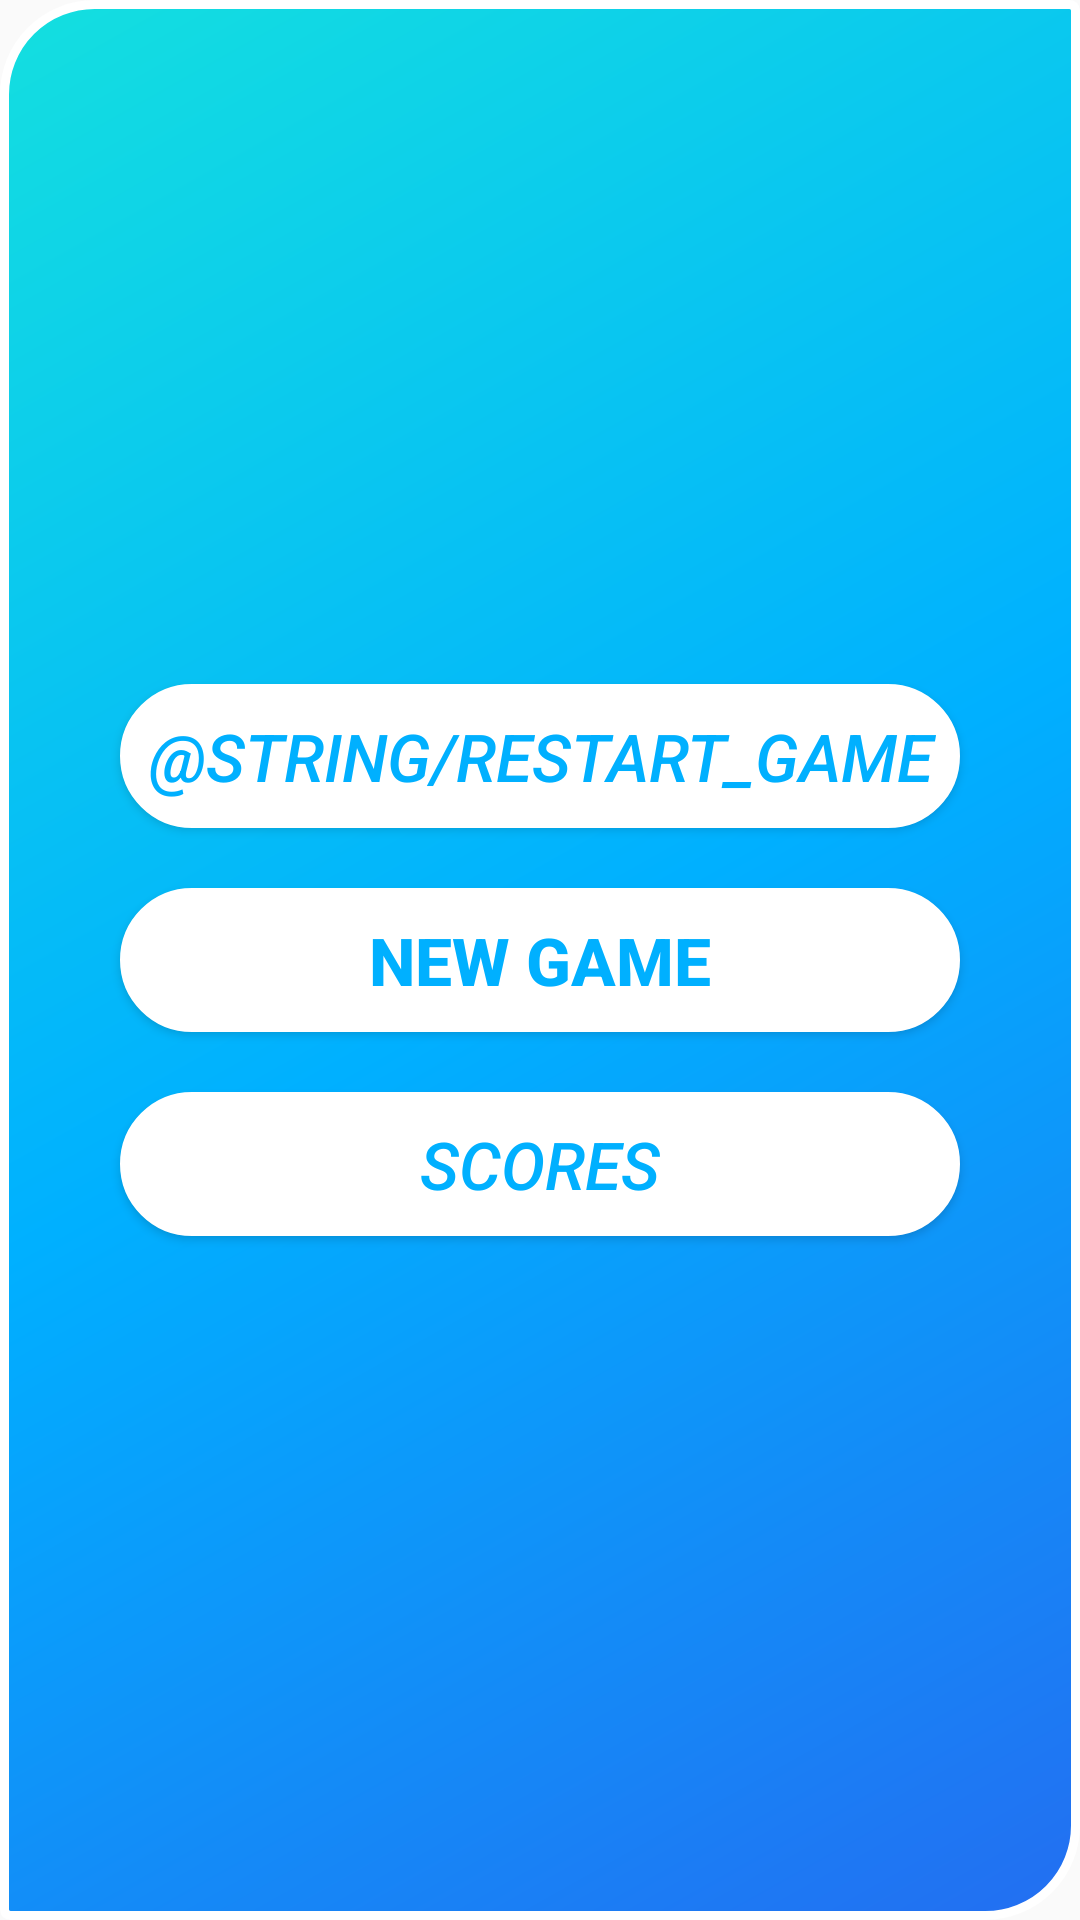

Write the Android layout XML for this screen, with the resource values it uses.
<!-- AndroidManifest.xml: application theme AppTheme -->
<!-- res/layout/activity_menu.xml -->
<?xml version="1.0" encoding="utf-8"?>
<LinearLayout xmlns:android="http://schemas.android.com/apk/res/android"
              android:id="@+id/llMenu"
              style="@style/linear_layout_style">

    <RelativeLayout
        android:layout_width="match_parent"
        android:layout_height="match_parent">

        <LinearLayout
            android:orientation="vertical"
            android:layout_centerInParent="true"
            android:layout_width="match_parent"
            android:layout_height="wrap_content">

            <Button
                android:id="@+id/bRestartGame"
                android:text="@string/restart_game"
                android:textStyle="italic"
                style="@style/main_buttons_style"/>

            <Button
                android:id="@+id/bStartGameMenu"
                android:text="@string/new_game"
                android:textStyle="bold"
                style="@style/main_buttons_style"/>

            <Button
                android:id="@+id/bScoresMenu"
                android:textStyle="italic"
                style="@style/main_buttons_style"
                android:text="@string/scores_text"/>
        </LinearLayout>

    </RelativeLayout>

</LinearLayout>
<!-- resources referenced by this layout -->
<resources>
  <string name="new_game">NEW GAME</string>
  <string name="scores_text">scores</string>
  <style name="linear_layout_style">
          <item name="android:orientation">vertical</item>
          <item name="android:layout_margin">2dp</item>
          <item name="android:background">@drawable/shape_start_activity</item>
          <item name="android:gravity">center_horizontal</item>
          <item name="android:layout_width">match_parent</item>
          <item name="android:layout_height">match_parent</item>
      </style>
  <style name="main_buttons_style">
          <item name="android:layout_marginStart">@dimen/maxMargin</item>
          <item name="android:layout_marginEnd">@dimen/maxMargin</item>
          <item name="android:background">@drawable/button_shape</item>
          <item name="android:textColor">@color/colorPrimaryDark</item>
          <item name="android:textSize">@dimen/buttonsStartSize</item>
          <item name="android:layout_marginTop">@dimen/mainMargin</item>
          <item name="android:layout_marginBottom">@dimen/mainMargin</item>
          <item name="android:layout_width">match_parent</item>
          <item name="android:layout_height">wrap_content</item>
          <item name="android:padding">@dimen/ButtonsPadding</item>
      </style>
  <style name="AppTheme" parent="Theme.AppCompat.Light.NoActionBar">
          
          <item name="colorPrimary">@color/colorPrimary</item>
          <item name="colorPrimaryDark">@color/colorPrimaryDark</item>
          <item name="colorAccent">@color/colorAccent</item>
          <item name="android:windowAnimationStyle">@style/CustomActivityAnimation</item>
      </style>
  <dimen name="maxMargin">40dp</dimen>
  <!-- drawable button_shape (drawable) -->
  <?xml version="1.0" encoding="utf-8"?>
  <selector xmlns:android="http://schemas.android.com/apk/res/android" >
      <item >
          <shape android:shape="rectangle"  >
              <corners android:bottomRightRadius="@dimen/maxRadius"
                       android:bottomLeftRadius="@dimen/maxRadius"
                       android:topLeftRadius="@dimen/maxRadius"
                       android:topRightRadius="@dimen/maxRadius"/>
              <stroke android:width="1dip" android:color="@color/white" />
              <gradient android:angle="-90" android:startColor="@color/white"
                        android:endColor="@color/white" />
          </shape>
      </item>
  </selector>
  <color name="colorPrimaryDark">#00b0ff</color>
  <dimen name="buttonsStartSize">20dp</dimen>
  <dimen name="mainMargin">10dp</dimen>
  <dimen name="ButtonsPadding">4dp</dimen>
  <color name="colorPrimary">#00b0ff</color>
  <color name="colorAccent">#14DFDF</color>
  <style name="CustomActivityAnimation" parent="@android:style/Animation.Activity">
          <item name="android:activityOpenEnterAnimation">@anim/slide_in_right</item>
          <item name="android:activityOpenExitAnimation">@anim/slide_out_left</item>
          <item name="android:activityCloseEnterAnimation">@anim/slide_in_left</item>
          <item name="android:activityCloseExitAnimation">@anim/slide_out_right</item>
      </style>
  <color name="white">#ffffff</color>
  <color name="gradient">#236EF1</color>
  <dimen name="maxRadius">30dp</dimen>
  <dimen name="minRadius">2dp</dimen>
  <dimen name="zero_dp">0dp</dimen>
</resources>
